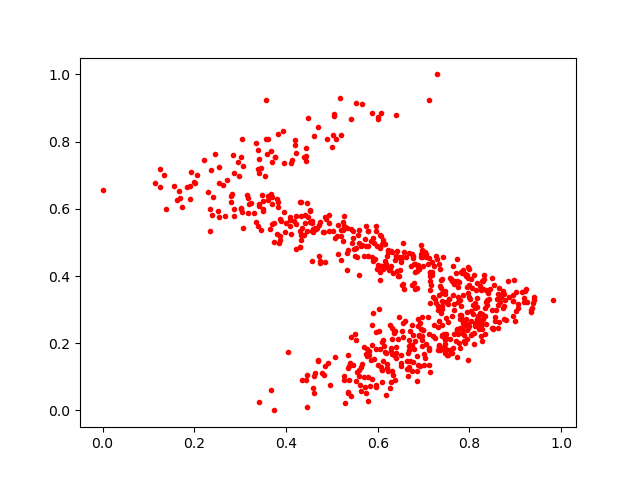

The data file committed next to this chart (first rows):
0.7371243, 0.3880701
0.613, 0.1907
0.7378, 0.3643
0.5422, 0.8667
0.685, 0.414
0.1922, 0.7103
0.8958, 0.2796
0.5937, 0.4501
0.5617, 0.07584
0.83, 0.3607
0.81, 0.4038
0.5692, 0.4583
0.8767, 0.328
0.2538, 0.7244
0.464, 0.11
0.6287, 0.4309
0.1903, 0.6668
0.4459, 0.009544
0.4531, 0.5604
0.8621, 0.2462
0.7341, 0.1952
0.8752, 0.3457
0.7836, 0.2311
0.645, 0.4008
0.7315, 0.1783
0.6245, 0.4165
0.5586, 0.1035
0.6302, 0.2126
0.8026, 0.2244
0.6062, 0.5197
0.667, 0.1236
0.3406, 0.6072
0.1259, 0.7195
0.3764, 0.7533
0.6122, 0.4292
0.682, 0.4112
0.7989, 0.3365
0.536, 0.1659
0.3508, 0.6005
0.5519, 0.4819
0.8164, 0.3804
0.7733, 0.3857
0.5573, 0.5222
0.1676, 0.654
0.688, 0.2513
0.2813, 0.6455
0.4082, 0.5755
0.542, 0.218
0.3674, 0.0605
0.2333, 0.5988
0.6232, 0.1161
0.5523, 0.08656
0.7645, 0.4307
0.7187, 0.4402
0.7855, 0.4184
0.5293, 0.5463
0.7263, 0.4588
0.7939, 0.2114
0.432, 0.5064
0.6611, 0.4568
0.8008, 0.3323
... 642 more rows
